Run: headless pygame with SDL's dummy video driver; simulated clock (each Clock.tick advances the game by its frame time, no real sleeping); random seed 0; keys injected as events and as key.get_pressed() state; no mouse input.
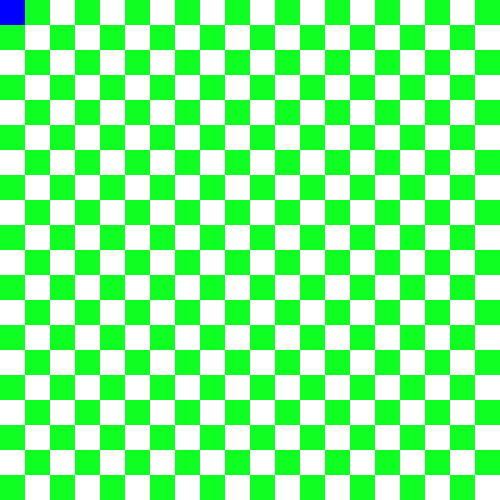
Frame 1 of 4 · flips 1–60 · no input
Frame 2 of 4 · flips 61–180 · tapped SPACE, RETURN · held RIGHT (→), D · screen unchanged from frame 1, image omitted
Frame 3 of 4 · flips 181–300 · held DOWN (↓), S · screen unchanged from frame 2, image omitted
Frame 4 of 4 · flips 301–420 · held LEFT (←), A, UP (↑), W · screen unchanged from frame 3, image omitted

The pygame program that drew these frames:

import pygame

pygame.init()

clock = pygame.time.Clock()

screen = pygame.display.set_mode( (500,500) )

TAILLE_CASE = 25

while True:
    clock.tick(1)

    BLANC,NOIR = [(255,255,255),(0,0,0)]

    screen.fill( (16, 255, 34) )
    for i in range(0,500,TAILLE_CASE):
        for j in range(i,500+i,2*TAILLE_CASE):
            CASE = pygame.Rect(i,j%500,TAILLE_CASE,TAILLE_CASE)
            pygame.draw.rect(screen, BLANC, CASE)
    
    
    color = (0, 0, 255) # blue
    tete = pygame.Rect(0, 0,  TAILLE_CASE, TAILLE_CASE)

    orientation = "droite"
    def mvt(orientation):
        if orientation == "haut":
            tete.y += TAILLE_CASE
        elif orientation == "bas":
            tete.y -= TAILLE_CASE
        elif orientation == "droite":
            tete.x += TAILLE_CASE
        else :
            tete.x -= TAILLE_CASE

    pygame.draw.rect(screen, color, tete)
    pygame.display.set_caption("Jeu Python")



    

    for event in pygame.event.get():
        if event.type ==pygame.KEYDOWN:
            if event.type == pygame.K_p:
                pygame.quit()
            if event.key == pygame.K_z:
                orientation = "haut"
            if event.key == pygame.K_s:
                orientation = "bas"
            if event.key == pygame.K_q:
                orientation = "gauche"
            if event.key == pygame.K_d:
                orientation = "droite"
    mvt(orientation)

    pygame.display.flip()
    pygame.display.update()













pygame.quit()
